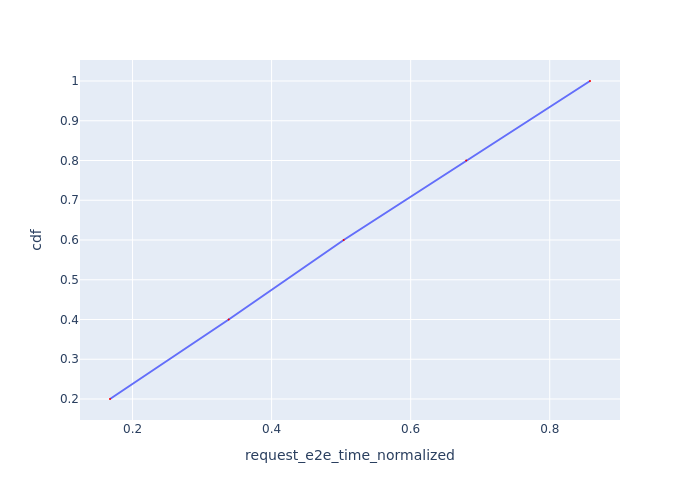

Values plotted in this chart, from the file beside it:
Request Id, request_e2e_time_normalized, cdf
0_0, 0.1676, 0.2
0_1, 0.3384, 0.4
0_2, 0.5037, 0.6
0_3, 0.6799, 0.8
0_4, 0.8579, 1.0
